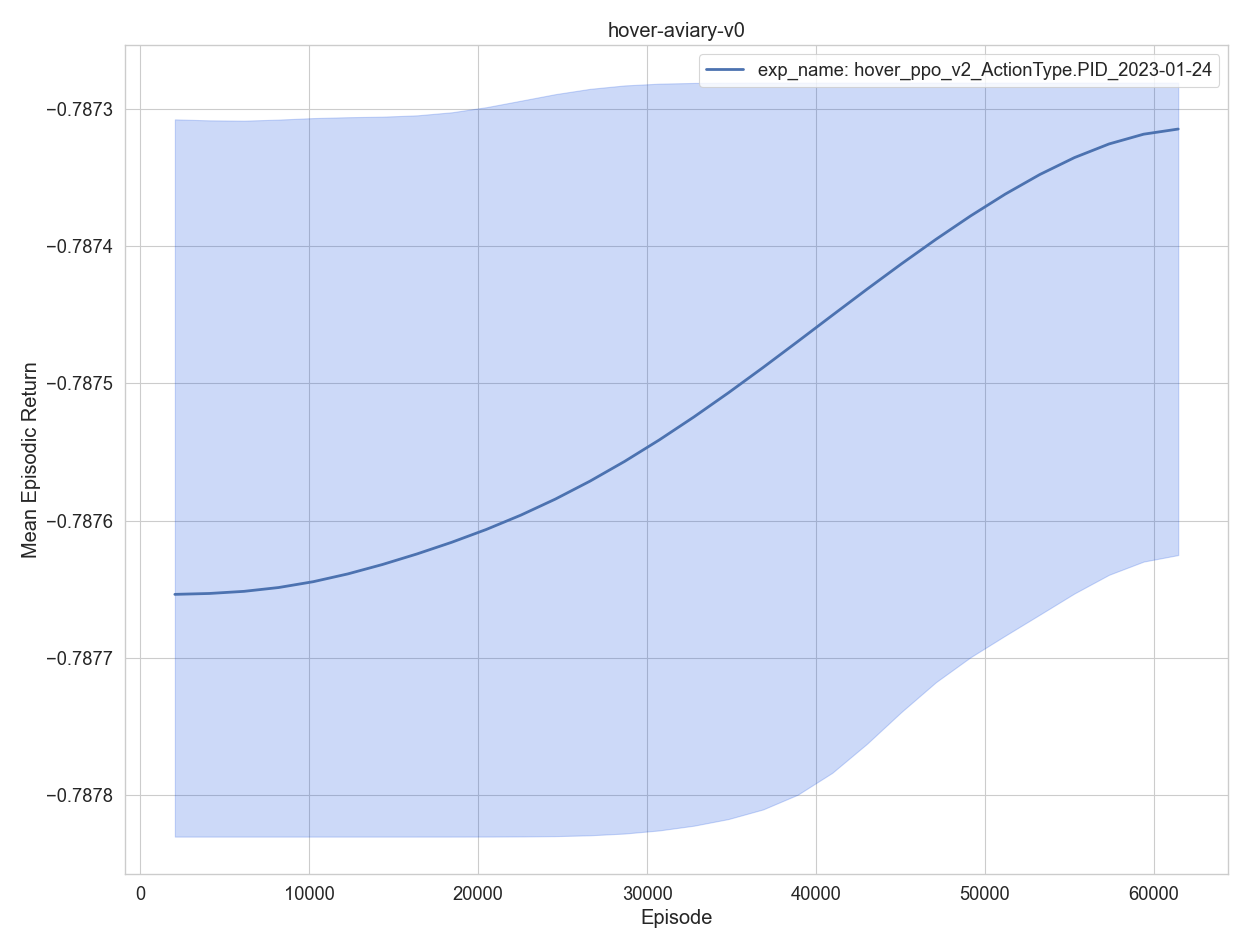

Values plotted in this chart, from the file beside it:
, experiment, timestep, mean episodic runtime, mean episodic length, eval episodes, mean episodic returns, min episodic returns, max episodic returns, std episodic returns, episodes, training time
0, exp_name: hover_ppo_v2_ActionType.PID_20…, 2048, 0.001031, 1.0, 2048, -0.7877, -0.7878, -0.7873, 9.6e-05, 1, 31.65
1, exp_name: hover_ppo_v2_ActionType.PID_20…, 4096, 0.000947, 1.0, 2048, -0.7876, -0.7878, -0.7873, 9.8e-05, 2, 61.92
2, exp_name: hover_ppo_v2_ActionType.PID_20…, 6144, 0.000953, 1.0, 2048, -0.7877, -0.7878, -0.7873, 9.6e-05, 3, 92.32
3, exp_name: hover_ppo_v2_ActionType.PID_20…, 8192, 0.000953, 1.0, 2048, -0.7877, -0.7878, -0.7873, 9.6e-05, 4, 122.7
4, exp_name: hover_ppo_v2_ActionType.PID_20…, 10240, 0.000924, 1.0, 2048, -0.7876, -0.7878, -0.7873, 9.7e-05, 5, 152.6
0, exp_name: hover_ppo_v2_ActionType.PID_20…, 12288, 0.000907, 1.0, 2048, -0.7876, -0.7878, -0.7873, 9.8e-05, 6, 182.2
1, exp_name: hover_ppo_v2_ActionType.PID_20…, 14336, 0.000906, 1.0, 2048, -0.7876, -0.7878, -0.7873, 9.6e-05, 7, 212
2, exp_name: hover_ppo_v2_ActionType.PID_20…, 16384, 0.000909, 1.0, 2048, -0.7876, -0.7878, -0.7873, 9.9e-05, 8, 241.7
3, exp_name: hover_ppo_v2_ActionType.PID_20…, 18432, 0.000912, 1.0, 2048, -0.7876, -0.7878, -0.7873, 9.9e-05, 9, 271.1
4, exp_name: hover_ppo_v2_ActionType.PID_20…, 20480, 0.000912, 1.0, 2048, -0.7876, -0.7878, -0.7873, 9.8e-05, 10, 300.7
0, exp_name: hover_ppo_v2_ActionType.PID_20…, 22528, 0.000908, 1.0, 2048, -0.7876, -0.7878, -0.7873, 0.0001, 11, 330.2
1, exp_name: hover_ppo_v2_ActionType.PID_20…, 24576, 0.00091, 1.0, 2048, -0.7876, -0.7878, -0.7873, 0.000103, 12, 359.8
2, exp_name: hover_ppo_v2_ActionType.PID_20…, 26624, 0.000911, 1.0, 2048, -0.7876, -0.7878, -0.7873, 0.000102, 13, 389.3
3, exp_name: hover_ppo_v2_ActionType.PID_20…, 28672, 0.00091, 1.0, 2048, -0.7876, -0.7878, -0.7873, 9.9e-05, 14, 418.8
4, exp_name: hover_ppo_v2_ActionType.PID_20…, 30720, 0.000906, 1.0, 2048, -0.7875, -0.7878, -0.7873, 0.000101, 15, 448.2
0, exp_name: hover_ppo_v2_ActionType.PID_20…, 32768, 0.000912, 1.0, 2048, -0.7875, -0.7878, -0.7873, 9.9e-05, 16, 477.9
1, exp_name: hover_ppo_v2_ActionType.PID_20…, 34816, 0.000917, 1.0, 2048, -0.7875, -0.7878, -0.7873, 9.9e-05, 17, 507.5
2, exp_name: hover_ppo_v2_ActionType.PID_20…, 36864, 0.000912, 1.0, 2048, -0.7875, -0.7878, -0.7873, 9.8e-05, 18, 537.2
3, exp_name: hover_ppo_v2_ActionType.PID_20…, 38912, 0.000911, 1.0, 2048, -0.7875, -0.7878, -0.7873, 9.7e-05, 19, 566.7
4, exp_name: hover_ppo_v2_ActionType.PID_20…, 40960, 0.000912, 1.0, 2048, -0.7874, -0.7878, -0.7873, 9.4e-05, 20, 596.3
0, exp_name: hover_ppo_v2_ActionType.PID_20…, 43008, 0.000915, 1.0, 2048, -0.7874, -0.7878, -0.7873, 9.5e-05, 21, 626
1, exp_name: hover_ppo_v2_ActionType.PID_20…, 45056, 0.000911, 1.0, 2048, -0.7874, -0.7877, -0.7873, 9.2e-05, 22, 655.4
2, exp_name: hover_ppo_v2_ActionType.PID_20…, 47104, 0.000907, 1.0, 2048, -0.7874, -0.7877, -0.7873, 8.8e-05, 23, 684.9
3, exp_name: hover_ppo_v2_ActionType.PID_20…, 49152, 0.000921, 1.0, 2048, -0.7874, -0.7877, -0.7873, 8.2e-05, 24, 714.6
4, exp_name: hover_ppo_v2_ActionType.PID_20…, 51200, 0.000915, 1.0, 2048, -0.7874, -0.7877, -0.7873, 7.7e-05, 25, 744.2
0, exp_name: hover_ppo_v2_ActionType.PID_20…, 53248, 0.000915, 1.0, 2048, -0.7873, -0.7877, -0.7873, 6.8e-05, 26, 773.9
1, exp_name: hover_ppo_v2_ActionType.PID_20…, 55296, 0.000906, 1.0, 2048, -0.7873, -0.7876, -0.7873, 6.1e-05, 27, 803.4
2, exp_name: hover_ppo_v2_ActionType.PID_20…, 57344, 0.000984, 1.0, 2048, -0.7873, -0.7876, -0.7873, 5.6e-05, 28, 834.2
3, exp_name: hover_ppo_v2_ActionType.PID_20…, 59392, 0.001105, 1.0, 2048, -0.7873, -0.7876, -0.7873, 4.9e-05, 29, 866.6
4, exp_name: hover_ppo_v2_ActionType.PID_20…, 61440, 0.001143, 1.0, 2048, -0.7873, -0.7876, -0.7873, 4.3e-05, 30, 899.3
